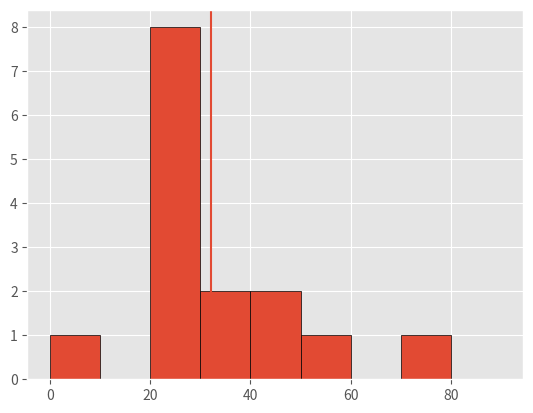

Here is the Python script that generated this plot:
from itertools import filterfalse
import matplotlib.pyplot as plt 
import numpy as np
import statistics as st
plt.style.use('ggplot')

ages = [20, 25, 24, 23, 26, 27, 35, 46, 76, 34, 45, 56, 22, 1, 23]
bins = np.arange(0, 100, 10)#from 0 to 100 by 10 
clean = list(filterfalse(np.isnan, ages))  # Strip NaN values
clean = sorted(clean)
mean = st.mean(clean)

plt.axvline(mean)#insert a vertical line in plot

plt.hist(ages, bins = bins, edgecolor='black')

plt.show()
